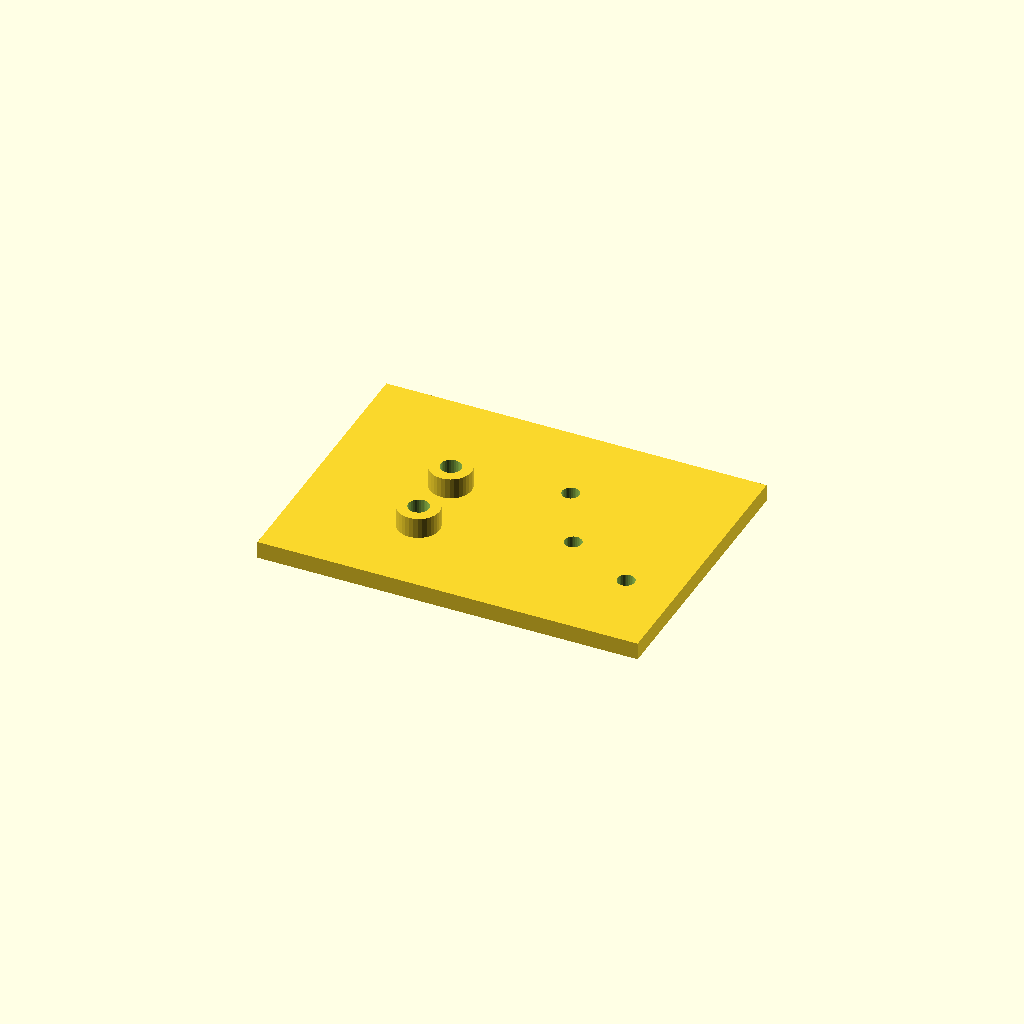
Cell 1: the model at its default parameters.
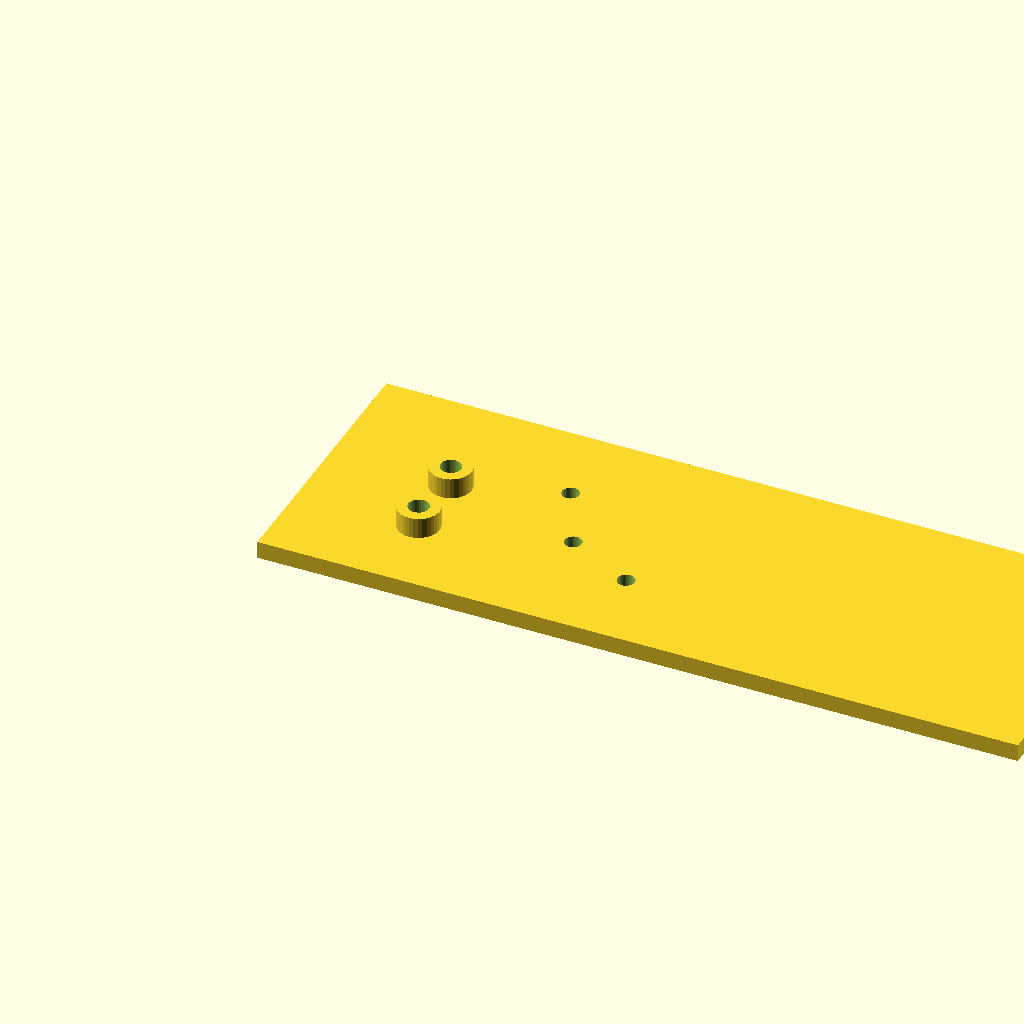
Cell 2 — plate_l set to 220, the other parameters unchanged.
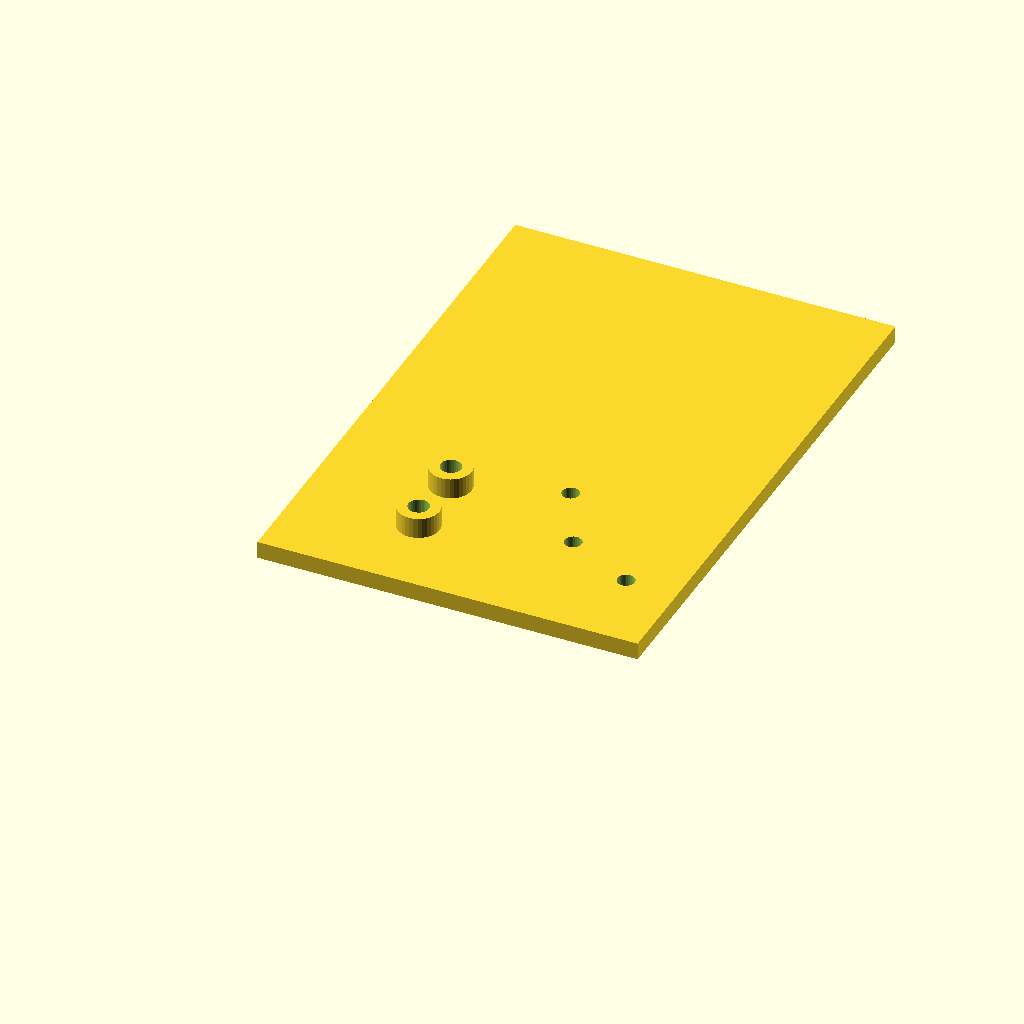
Cell 3 — plate_w set to 160, the other parameters unchanged.
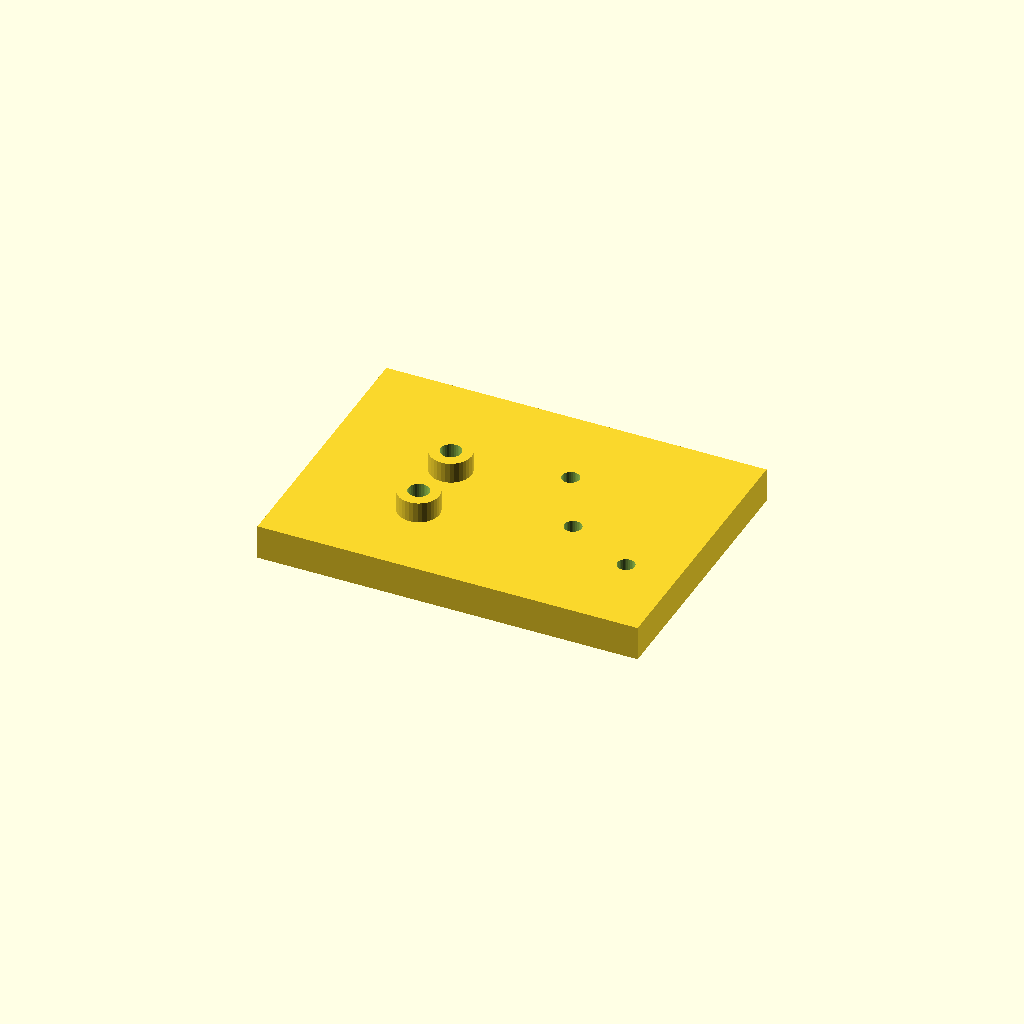
Cell 4 — plate_t set to 10, the other parameters unchanged.
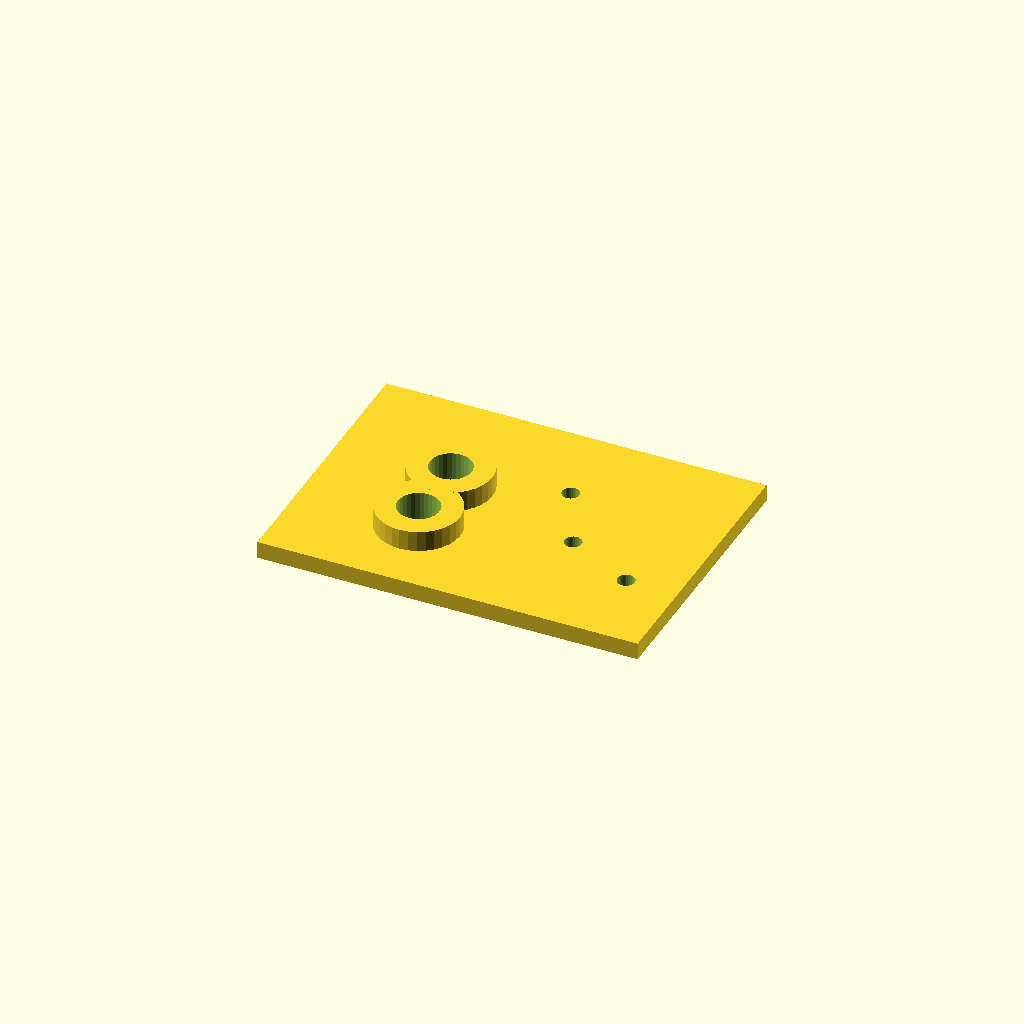
Cell 5: boss_d = 24 (everything else at default).
All cells are drawn from one camera (rotation 55°, 0°, 25°, orthographic, colour scheme Cornfield), so only the parameter changes between them.
Source of the model, optional_data/data/scale1/hardlayouts/part_0110.scad:
$fn = 32;

// ----------------------------------------------------------------------
// Mixed field: bosses and holes at given coordinates
// ----------------------------------------------------------------------

// --- parameters (mm) ---
plate_l = 110;            // plate length, X
plate_w = 80;             // plate width, Y
plate_t = 5;              // plate thickness, Z
boss_d = 12;              // boss diameter
boss_h = 6;               // boss height above the plate
hole_d = 5;               // through hole diameter

total_h = plate_t + boss_h;  // overall height

difference() {
  union() {
    cube([plate_l, plate_w, plate_t]);
    translate([35, 25, plate_t]) cylinder(h = boss_h, d = boss_d);
    translate([35, 45, plate_t]) cylinder(h = boss_h, d = boss_d);
  }
  translate([35, 25, -1]) cylinder(h = total_h + 2, d = boss_d / 2);
  translate([35, 45, -1]) cylinder(h = total_h + 2, d = boss_d / 2);
  translate([65, 55, -1]) cylinder(h = plate_t + 2, d = hole_d);
  translate([75, 35, -1]) cylinder(h = plate_t + 2, d = hole_d);
  translate([95, 25, -1]) cylinder(h = plate_t + 2, d = hole_d);
}
Customizer parameters (derived from the source; name, type, default, range or options):
plate_l: number, default 110
plate_w: number, default 80
plate_t: number, default 5
boss_d: number, default 12
boss_h: number, default 6
hole_d: number, default 5
